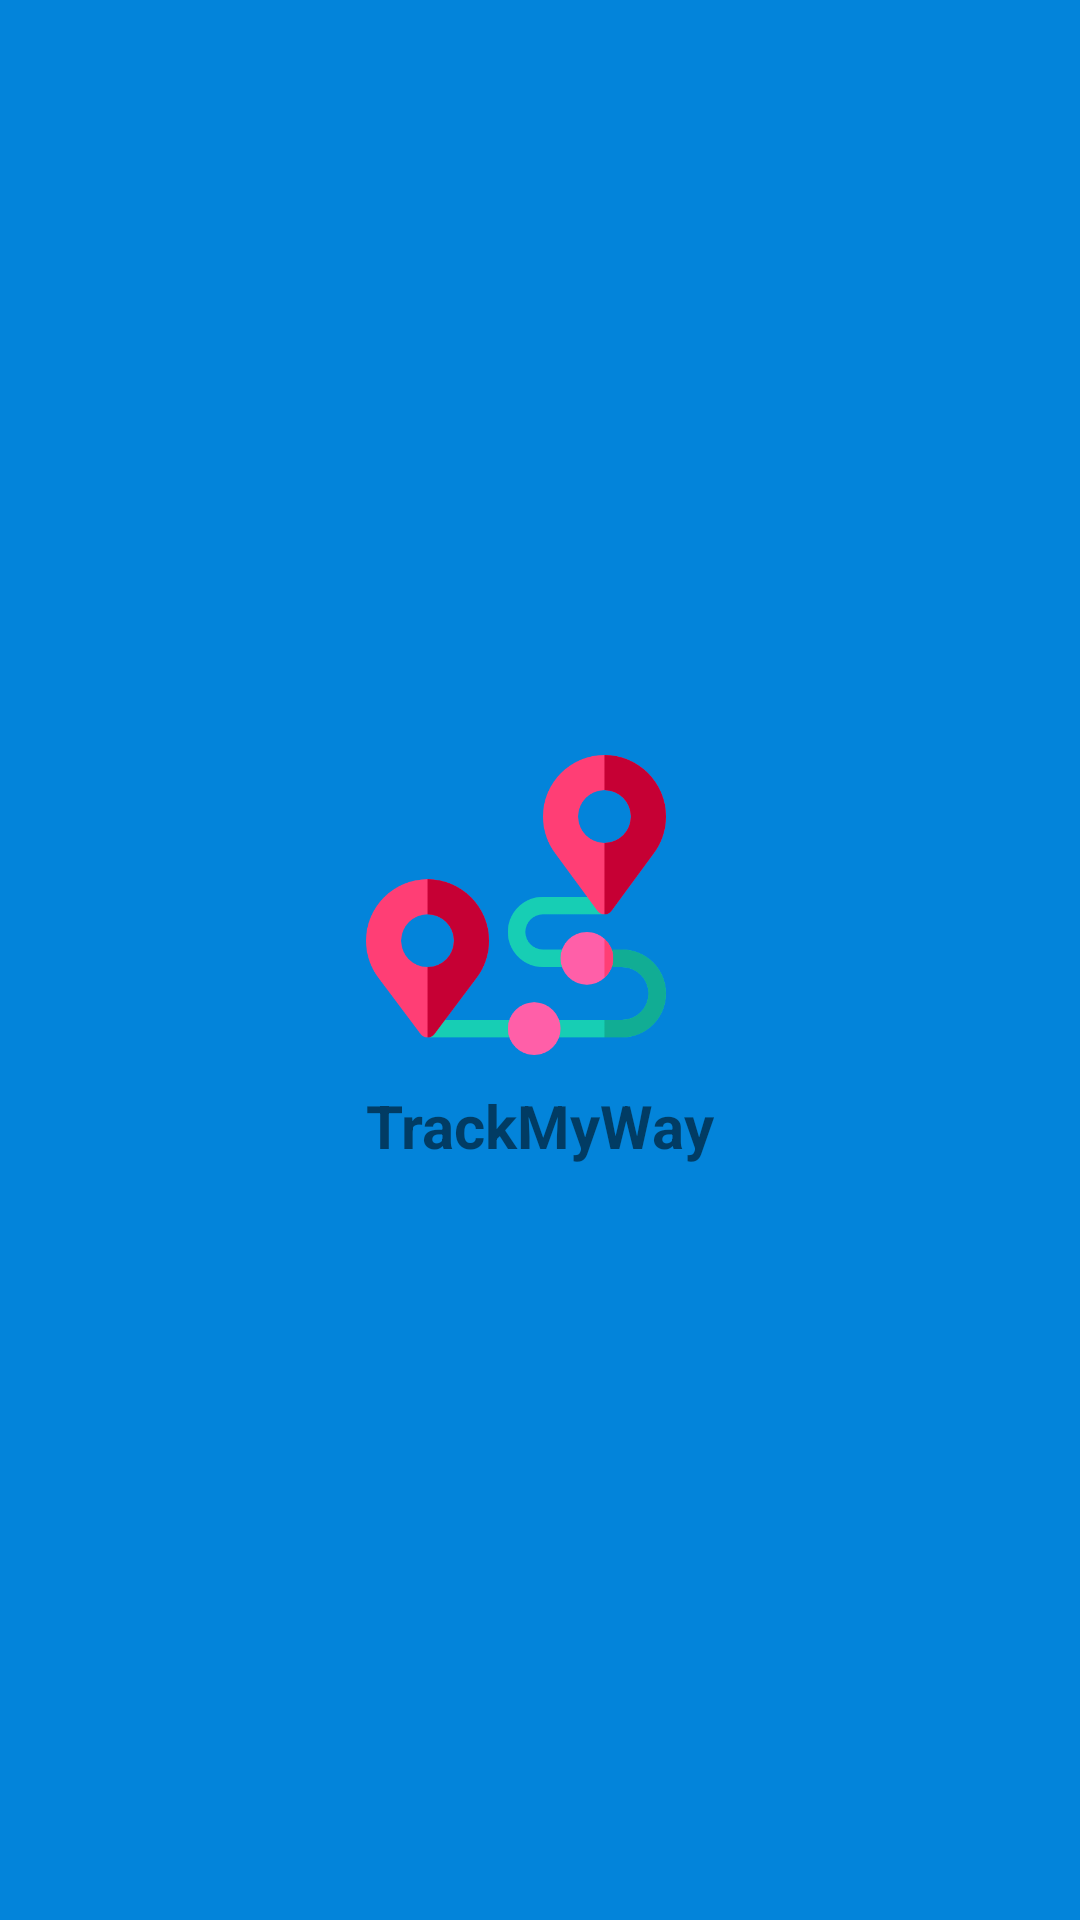

This screen was rendered from an Android layout file. Write that file and the resources it references.
<!-- AndroidManifest.xml: application theme Theme.ShowMyWay -->
<!-- res/layout/activity_splash_screen.xml -->
<?xml version="1.0" encoding="utf-8"?>
<androidx.constraintlayout.widget.ConstraintLayout xmlns:android="http://schemas.android.com/apk/res/android"
    xmlns:app="http://schemas.android.com/apk/res-auto"
    xmlns:tools="http://schemas.android.com/tools"
    android:layout_width="match_parent"
    android:layout_height="match_parent"
    tools:context=".SplashScreen"
    android:background="@color/purple_500">

    <LinearLayout
        android:layout_width="wrap_content"
        android:layout_height="wrap_content"
        app:layout_constraintRight_toRightOf="parent"
        app:layout_constraintLeft_toLeftOf="parent"
        app:layout_constraintTop_toTopOf="parent"
        app:layout_constraintBottom_toBottomOf="parent"
        android:orientation="vertical"
        >

        <ImageView
            android:layout_width="100dp"
            android:layout_height="100dp"
            android:src="@drawable/location"/>

        <TextView
            android:id="@+id/title"
            android:layout_width="wrap_content"
            android:layout_height="wrap_content"
            android:text="TrackMyWay"
            android:textSize="20sp"
            android:textStyle="bold"
            android:layout_marginTop="10dp"/>


    </LinearLayout>

</androidx.constraintlayout.widget.ConstraintLayout>
<!-- resources referenced by this layout -->
<resources>
  <color name="purple_500">#0384DA</color>
  <!-- drawable location: png bitmap (drawable, 23969 bytes) -->
  <style name="Theme.ShowMyWay" parent="Theme.MaterialComponents.DayNight.DarkActionBar">
          
          <item name="colorPrimary">@color/purple_500</item>
          <item name="colorPrimaryVariant">@color/purple_700</item>
          <item name="colorOnPrimary">@color/white</item>
          
          <item name="colorSecondary">@color/teal_200</item>
          <item name="colorSecondaryVariant">@color/teal_700</item>
          <item name="colorOnSecondary">@color/black</item>
          
          <item name="android:statusBarColor">?attr/colorPrimaryVariant</item>
          
      </style>
  <color name="purple_700">#59ADE6</color>
  <color name="white">#FFFFFFFF</color>
  <color name="teal_200">#FF03DAC5</color>
  <color name="teal_700">#FF018786</color>
  <color name="black">#FF000000</color>
</resources>
